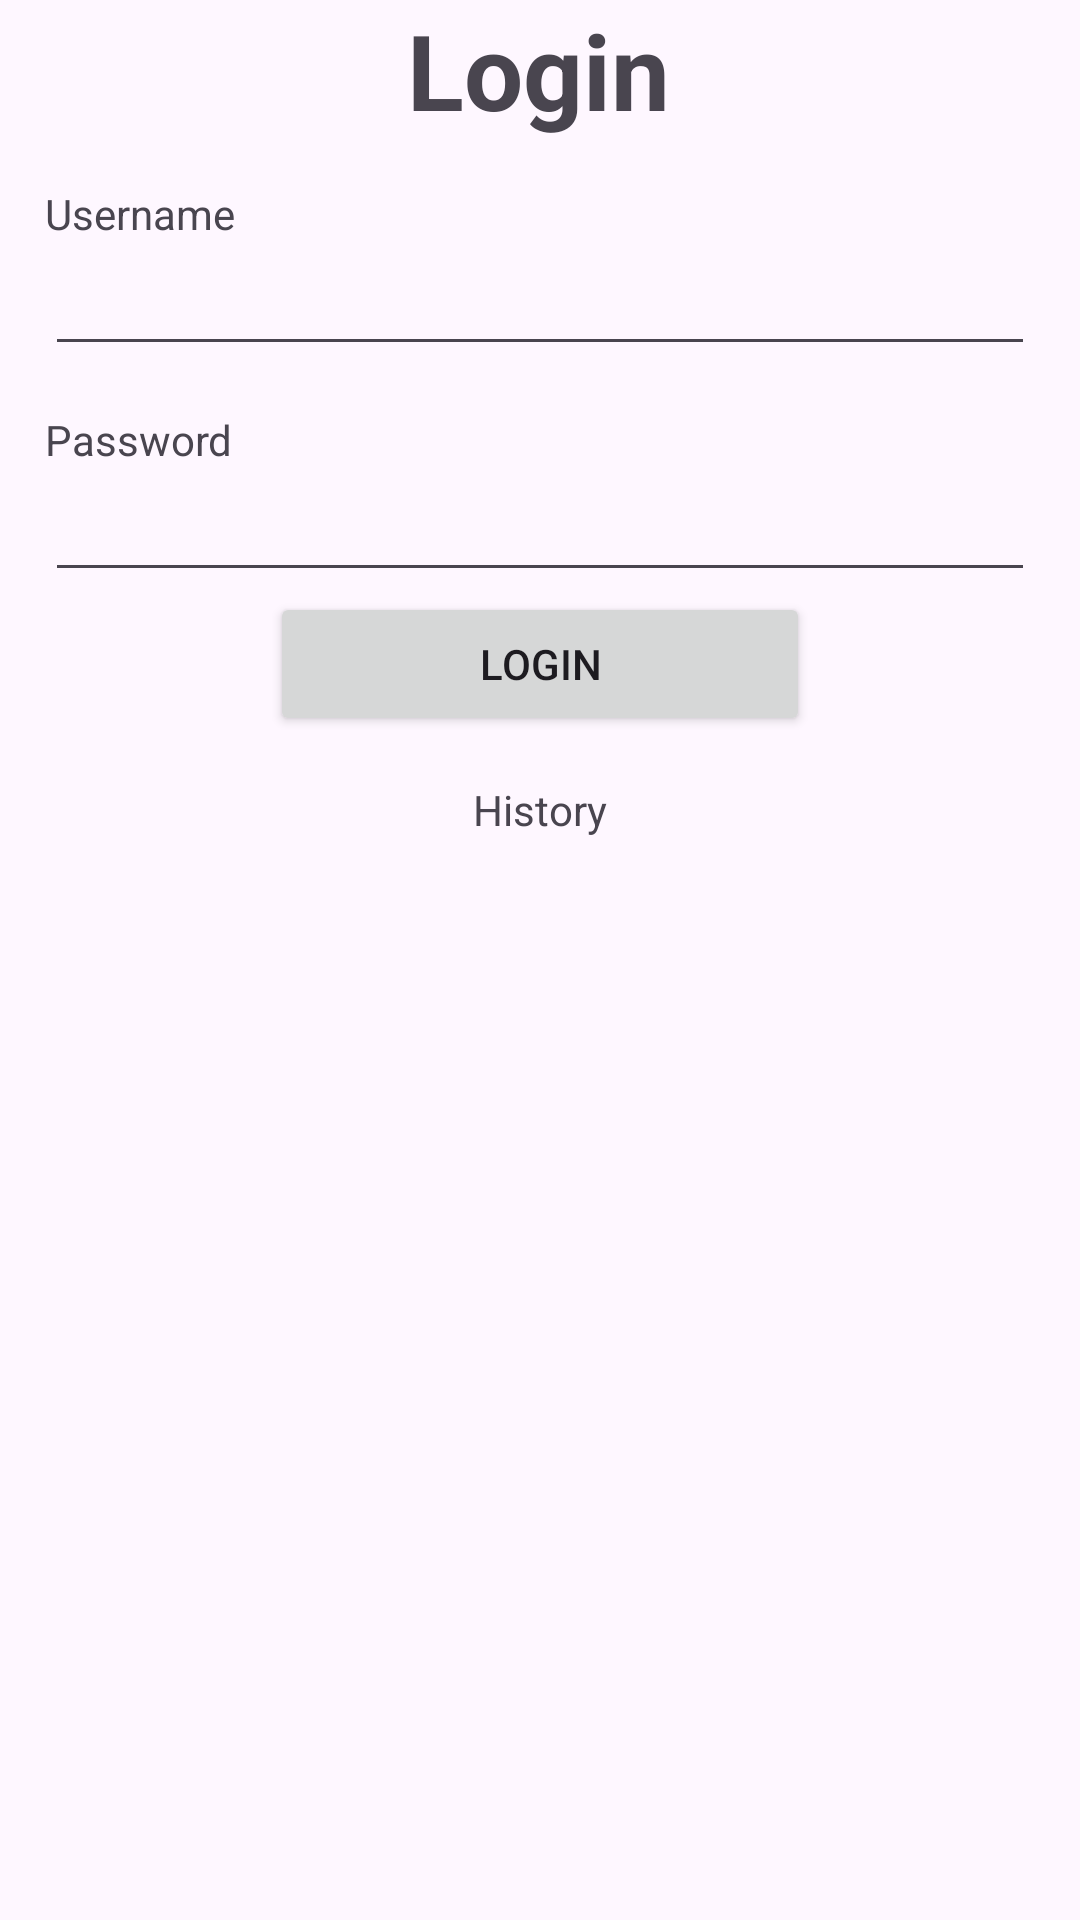

Produce the Android XML layout that renders to this screen, including the resource entries it uses.
<!-- AndroidManifest.xml: application theme Theme.TugasKotlin -->
<!-- res/layout/activity_login.xml -->
<?xml version="1.0" encoding="utf-8"?>
<androidx.constraintlayout.widget.ConstraintLayout xmlns:android="http://schemas.android.com/apk/res/android"
    xmlns:app="http://schemas.android.com/apk/res-auto"
    xmlns:tools="http://schemas.android.com/tools"
    android:layout_width="match_parent"
    android:layout_height="match_parent"
    tools:context=".LoginActivity">

    <TextView
        android:id="@+id/textView3"
        android:layout_width="wrap_content"
        android:layout_height="wrap_content"
        android:text="Login"
        android:textSize="35sp"
        android:textStyle="bold"
        app:layout_constraintEnd_toEndOf="parent"
        app:layout_constraintHorizontal_bias="0.498"
        app:layout_constraintStart_toStartOf="parent"
        tools:layout_editor_absoluteY="50dp"
        tools:ignore="MissingConstraints" />

    <TextView
        android:id="@+id/id_username"
        android:layout_width="wrap_content"
        android:layout_height="wrap_content"
        android:layout_margin="15dp"
        android:layout_marginTop="15dp"
        android:text="Username"
        app:layout_constraintEnd_toEndOf="parent"
        app:layout_constraintHorizontal_bias="0.0"
        app:layout_constraintStart_toStartOf="parent"
        app:layout_constraintTop_toBottomOf="@+id/textView3" />

    <EditText
        android:id="@+id/edit_username"
        android:layout_width="match_parent"
        android:layout_height="wrap_content"
        android:layout_marginEnd="15dp"
        android:layout_marginStart="15dp"
        app:layout_constraintEnd_toEndOf="parent"
        app:layout_constraintStart_toStartOf="parent"
        app:layout_constraintTop_toBottomOf="@+id/id_username" />

    <TextView
        android:id="@+id/id_password"
        android:layout_width="wrap_content"
        android:layout_height="wrap_content"
        android:layout_margin="15dp"
        android:layout_marginTop="15dp"
        android:text="Password"
        app:layout_constraintEnd_toEndOf="parent"
        app:layout_constraintHorizontal_bias="0.0"
        app:layout_constraintStart_toStartOf="parent"
        app:layout_constraintTop_toBottomOf="@+id/edit_username" />

    <EditText
        android:id="@+id/edit_password"
        android:layout_width="match_parent"
        android:layout_height="wrap_content"
        android:layout_marginEnd="15dp"
        android:layout_marginStart="15dp"
        app:layout_constraintEnd_toEndOf="parent"
        app:layout_constraintStart_toStartOf="parent"
        app:layout_constraintTop_toBottomOf="@+id/id_password" />

    <Button
        android:id="@+id/btn_login"
        android:layout_width="match_parent"
        android:layout_height="wrap_content"
        android:text="Login"
        android:layout_marginEnd="90dp"
        android:layout_marginStart="90dp"
        app:layout_constraintEnd_toEndOf="parent"
        app:layout_constraintStart_toStartOf="parent"
        app:layout_constraintTop_toBottomOf="@+id/edit_password" />

    <TextView
        android:id="@+id/edit_history"
        android:layout_width="wrap_content"
        android:layout_height="wrap_content"
        android:layout_margin="15dp"
        android:layout_marginTop="32dp"
        android:text="History"
        app:layout_constraintEnd_toEndOf="parent"
        app:layout_constraintStart_toStartOf="parent"
        app:layout_constraintTop_toBottomOf="@+id/btn_login" />

</androidx.constraintlayout.widget.ConstraintLayout>
<!-- resources referenced by this layout -->
<resources>
  <style name="Theme.TugasKotlin" parent="Base.Theme.TugasKotlin" />
  <style name="Base.Theme.TugasKotlin" parent="Theme.Material3.DayNight.NoActionBar">
          
          
      </style>
</resources>
